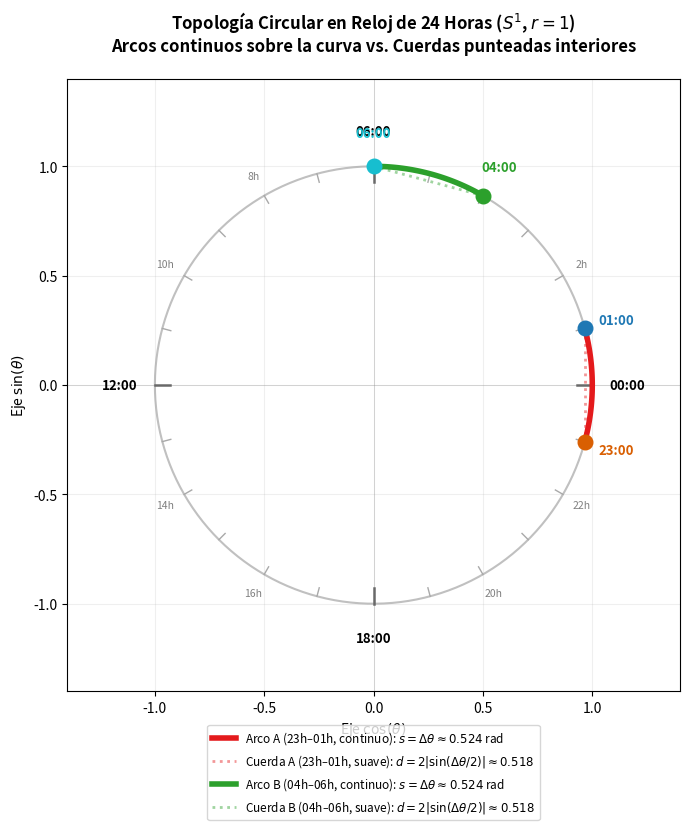

The script that saved this image:
import numpy as np
import matplotlib.pyplot as plt

# =====================================================================
# CONFIGURACIÓN DEL RELOJ DE 24 HORAS
# =====================================================================
# Función de mapeo: 24 horas -> ángulo en [0, 2pi)
# (00:00 en x=1, y=0 avanzando en sentido antihorario estándar)
def hour_to_angle(h):
    return (2.0 * np.pi * (h % 24.0)) / 24.0

# Puntos de interés para los dos rangos (ambos de 2 horas)
# Rango A: 23:00 a 01:00
# Rango B: 04:00 a 06:00
horas_interes = np.array([23.0, 1.0, 4.0, 6.0])
etiquetas_interes = ['23:00', '01:00', '04:00', '06:00']
colores_puntos = ['#d95f02', '#1f78b4', '#2ca02c', '#17becf']

thetas = hour_to_angle(horas_interes)
x = np.cos(thetas)
y = np.sin(thetas)

fig, ax = plt.subplots(figsize=(8.5, 8.5))

# 1. Esfera base del reloj (Círculo unitario r = 1)
t_circ = np.linspace(0, 2 * np.pi, 500)
ax.plot(np.cos(t_circ), np.sin(t_circ), color='silver', linestyle='-', linewidth=1.5, zorder=1)
ax.axhline(0, color='gray', lw=0.6, alpha=0.3)
ax.axvline(0, color='gray', lw=0.6, alpha=0.3)

# 2. Marcas horarias del reloj de 24 horas
for h in range(24):
    th = hour_to_angle(h)
    xh, yh = np.cos(th), np.sin(th)
    
    # Marcas principales cada 6 horas y secundarias para las demás
    if h in [0, 6, 12, 18]:
        ax.plot([0.93 * xh, xh], [0.93 * yh, yh], color='dimgray', lw=1.8)
        lbl_hora = f"{h:02d}:00"
        ax.text(1.16 * xh, 1.16 * yh, lbl_hora, ha='center', va='center', 
                fontsize=9.5, fontweight='bold', color='black')
    else:
        ax.plot([0.96 * xh, xh], [0.96 * yh, yh], color='darkgray', lw=1.0)
        # Etiquetas tenues en horas pares restantes para no saturar
        if h % 2 == 0 and h not in [4, 6]:
            ax.text(1.10 * xh, 1.10 * yh, f"{h}h", ha='center', va='center', 
                    fontsize=7.5, color='gray')

# 3. Puntos de los rangos evaluados
for xi, yi, lbl, col in zip(x, y, etiquetas_interes, colores_puntos):
    ax.scatter(xi, yi, color=col, s=110, zorder=6)
    ax.text(1.15 * xi, 1.15 * yi, lbl, ha='center', va='center', 
            fontweight='bold', color=col, fontsize=9.5, zorder=7)

# =====================================================================
# RANGO A: 23:00 a 01:00 (Naranja / Rojo)
# =====================================================================
# Arco continuo sobre la circunferencia (cruza medianoche: -pi/12 a pi/12)
t_arc_A = np.linspace(thetas[0] - 2 * np.pi, thetas[1], 100)
ax.plot(np.cos(t_arc_A), np.sin(t_arc_A), color='#e41a1c', linestyle='-', lw=4.0, zorder=3,
        label=r'Arco A (23h–01h, continuo): $s = \Delta\theta \approx 0.524$ rad')

# Cuerda suave con puntos por el interior
ax.plot([x[0], x[1]], [y[0], y[1]], color='#e41a1c', linestyle=':', lw=2.0, alpha=0.45, zorder=2,
        label=r'Cuerda A (23h–01h, suave): $d = 2|\sin(\Delta\theta/2)| \approx 0.518$')

# =====================================================================
# RANGO B: 04:00 a 06:00 (Verde / Teal) - Separado para no toparse
# =====================================================================
# Arco continuo sobre la circunferencia
t_arc_B = np.linspace(thetas[2], thetas[3], 100)
ax.plot(np.cos(t_arc_B), np.sin(t_arc_B), color='#2ca02c', linestyle='-', lw=4.0, zorder=3,
        label=r'Arco B (04h–06h, continuo): $s = \Delta\theta \approx 0.524$ rad')

# Cuerda suave con puntos por el interior
ax.plot([x[2], x[3]], [y[2], y[3]], color='#2ca02c', linestyle=':', lw=2.0, alpha=0.45, zorder=2,
        label=r'Cuerda B (04h–06h, suave): $d = 2|\sin(\Delta\theta/2)| \approx 0.518$')

# Configuración final de la vista
ax.set_xlim(-1.4, 1.4)
ax.set_ylim(-1.4, 1.4)
ax.set_aspect('equal')
ax.set_title("Topología Circular en Reloj de 24 Horas ($S^1$, $r=1$)\nArcos continuos sobre la curva vs. Cuerdas punteadas interiores",
             fontsize=12, fontweight='bold', pad=20)
ax.set_xlabel(r"Eje $\cos(\theta)$")
ax.set_ylabel(r"Eje $\sin(\theta)$")
ax.legend(loc='lower center', bbox_to_anchor=(0.5, -0.22), frameon=True, fontsize=8.5, ncol=1)
ax.grid(True, alpha=0.2)

plt.tight_layout()
plt.show()
